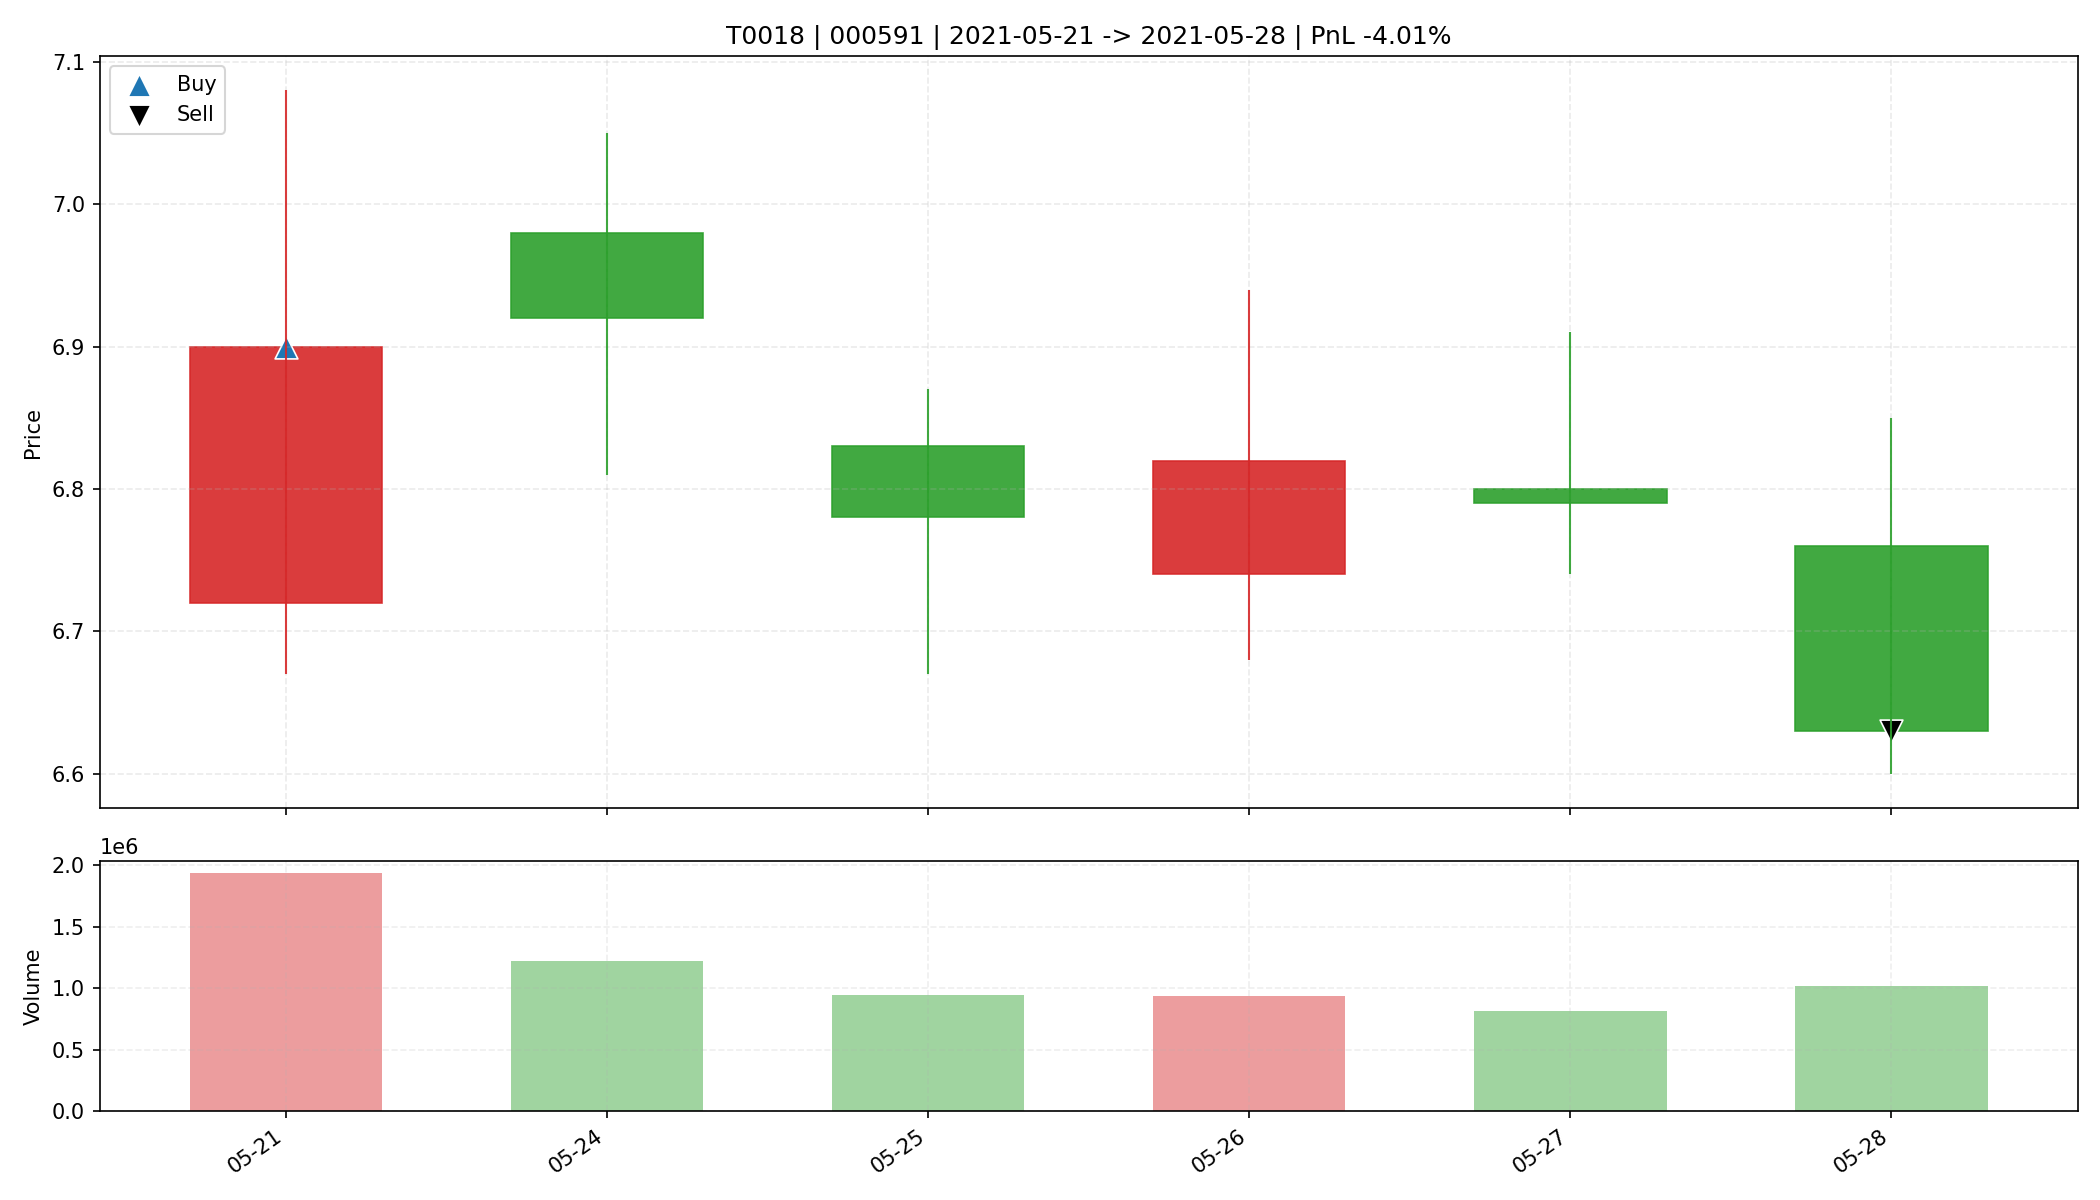

The file beside this chart, header and first rows:
date, open, high, low, close, amount, volume, trade_id, code, buy_date, sell_date, buy_price, sell_price, matched_shares, buy_reason, sell_reason, sell_profit_pct, sell_hold_days, is_buy_day, is_sell_day, holding_day_index
2021-05-21, 6.72, 7.08, 6.67, 6.9, 1340868608, 1942285, T0018, 000591, 2021-05-21, 2021-05-28, 6.9, 6.63, 4700, 前10日振幅9.6%, 阳线涨幅2.7%, 突破均线, 温和放量1.8倍, MA…, 收盘跌破防守线(6.670), -4.009, 5.0, True, False, 0
2021-05-24, 6.98, 7.05, 6.81, 6.92, 841622336, 1219582, T0018, 000591, 2021-05-21, 2021-05-28, 6.9, 6.63, 4700, 前10日振幅9.6%, 阳线涨幅2.7%, 突破均线, 温和放量1.8倍, MA…, 收盘跌破防守线(6.670), -4.009, 5.0, False, False, 1
2021-05-25, 6.83, 6.87, 6.67, 6.78, 638442304, 946388, T0018, 000591, 2021-05-21, 2021-05-28, 6.9, 6.63, 4700, 前10日振幅9.6%, 阳线涨幅2.7%, 突破均线, 温和放量1.8倍, MA…, 收盘跌破防守线(6.670), -4.009, 5.0, False, False, 2
2021-05-26, 6.74, 6.94, 6.68, 6.82, 634814784, 934606, T0018, 000591, 2021-05-21, 2021-05-28, 6.9, 6.63, 4700, 前10日振幅9.6%, 阳线涨幅2.7%, 突破均线, 温和放量1.8倍, MA…, 收盘跌破防守线(6.670), -4.009, 5.0, False, False, 3
2021-05-27, 6.8, 6.91, 6.74, 6.79, 556511040, 815311, T0018, 000591, 2021-05-21, 2021-05-28, 6.9, 6.63, 4700, 前10日振幅9.6%, 阳线涨幅2.7%, 突破均线, 温和放量1.8倍, MA…, 收盘跌破防守线(6.670), -4.009, 5.0, False, False, 4
2021-05-28, 6.76, 6.85, 6.6, 6.63, 684846656, 1023313, T0018, 000591, 2021-05-21, 2021-05-28, 6.9, 6.63, 4700, 前10日振幅9.6%, 阳线涨幅2.7%, 突破均线, 温和放量1.8倍, MA…, 收盘跌破防守线(6.670), -4.009, 5.0, False, True, 5
